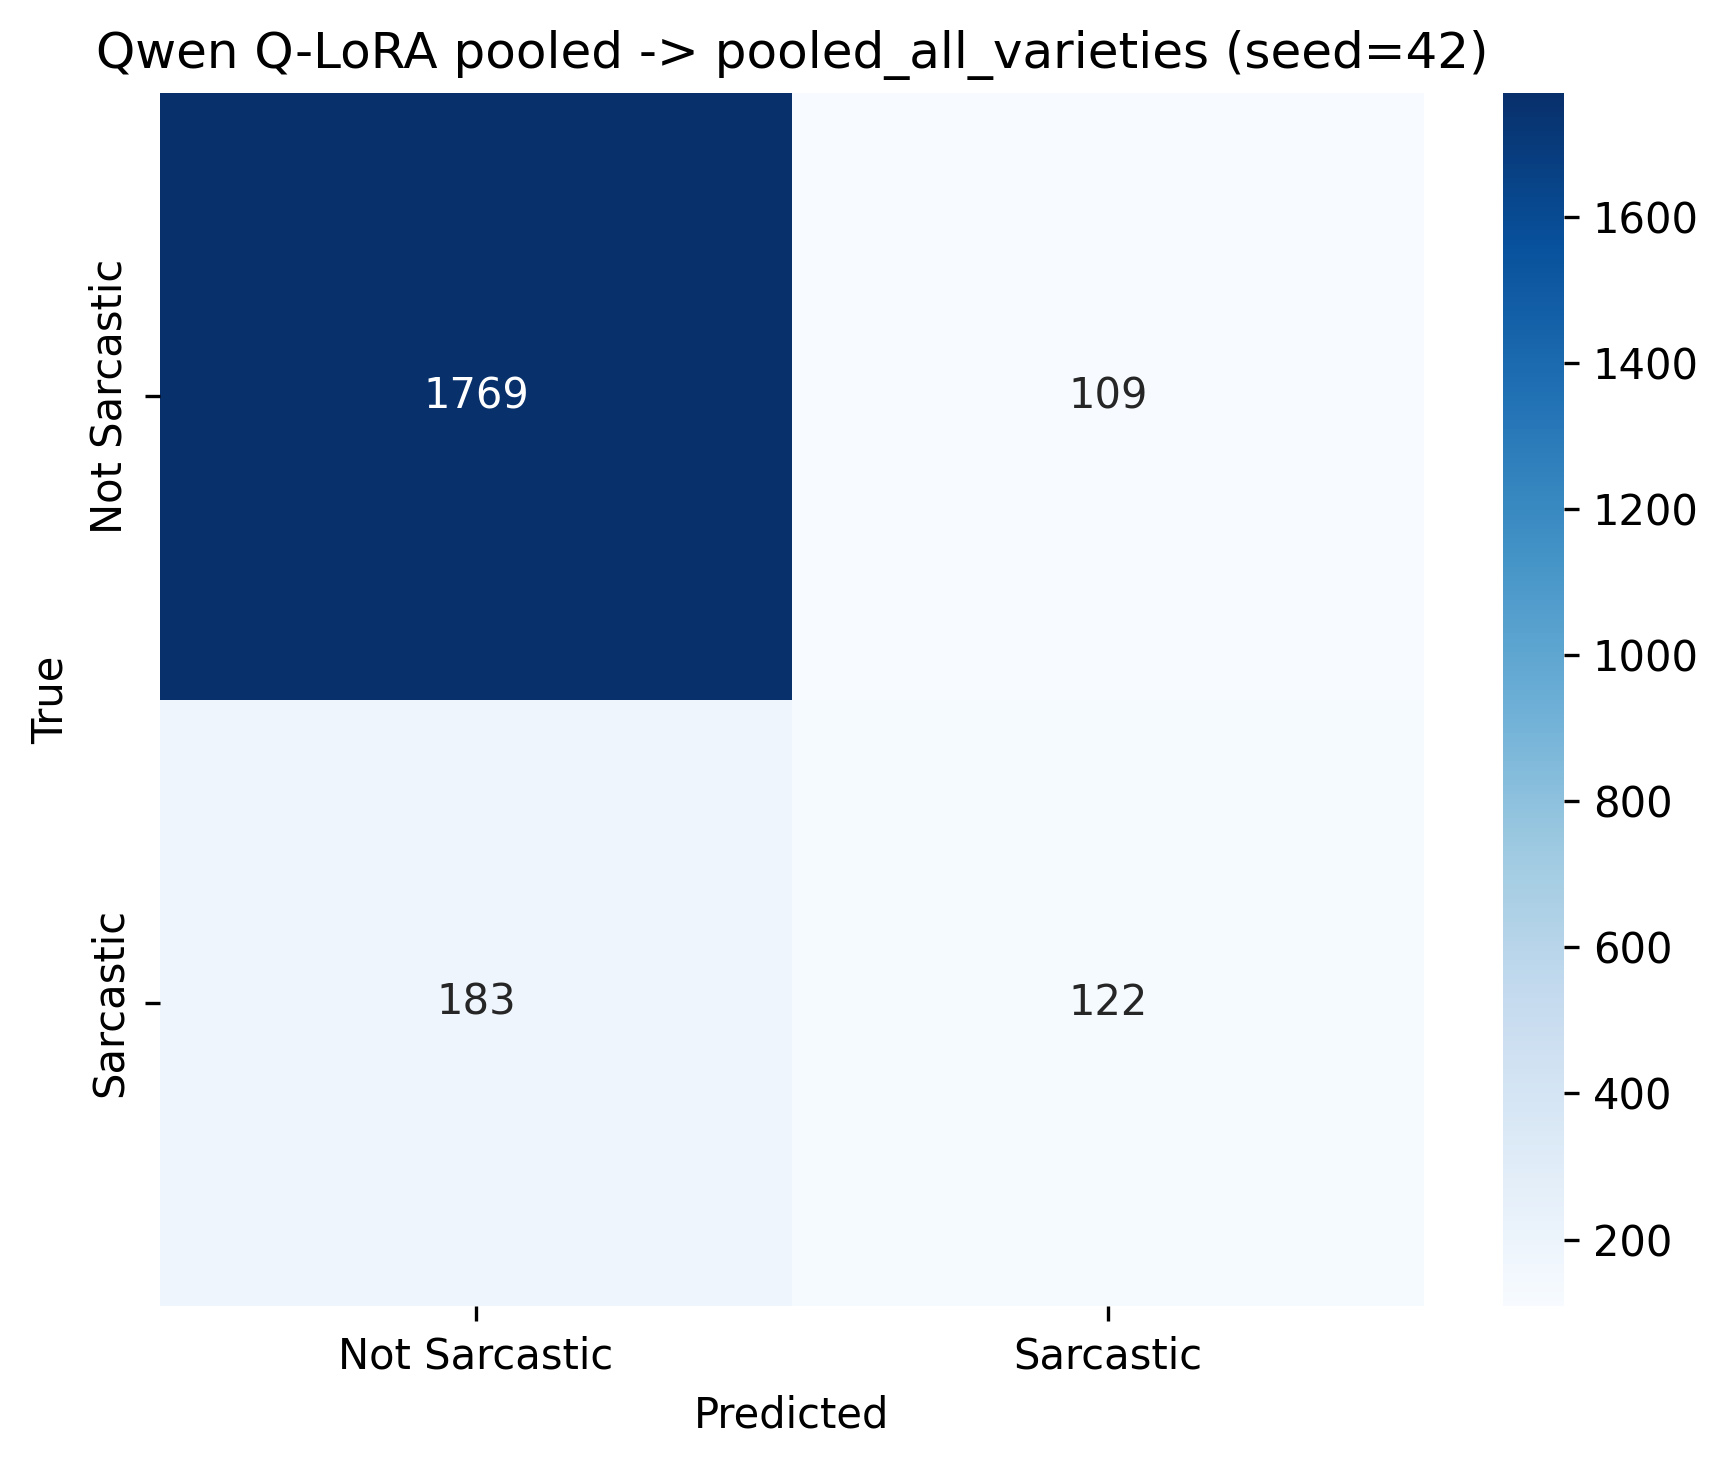

Values plotted in this chart, from the file beside it:
, Not Sarcastic, Sarcastic
Not Sarcastic, 1769, 109
Sarcastic, 183, 122
